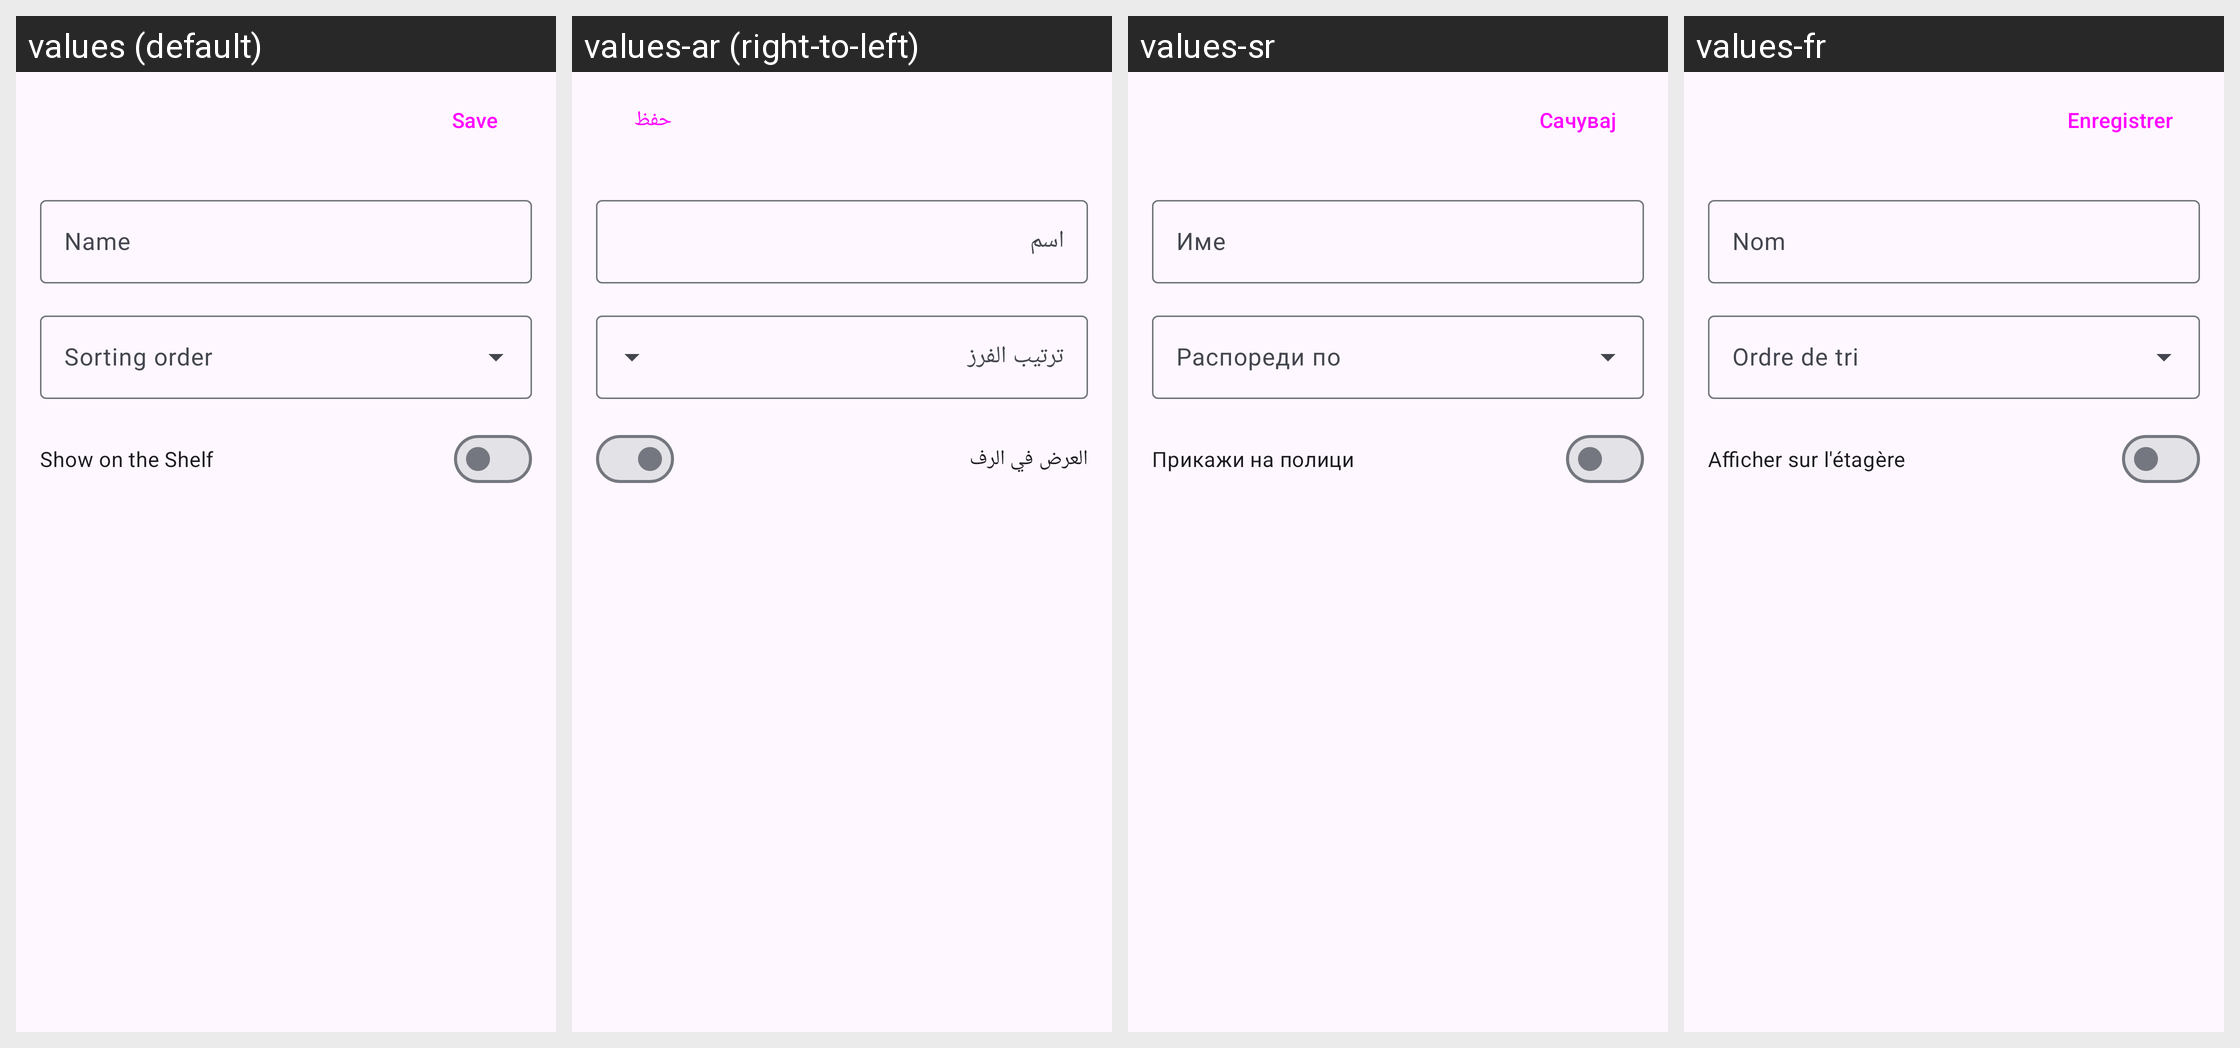

Locale-by-locale string values for the Android screen shown in this grid:
Android screen res/layout/activity_category_edit.xml rendered under 4 locales, left to right: values (default), values-ar (right-to-left), values-sr, values-fr. Device: Nexus 5 (rendered at 1080×1920; each locale shown at half size, 540×960, under a caption strip naming it); theme Theme.Kotatsu.
Other locales in the repository, not shown: values-af, values-am, values-as, values-az, values-be, values-bg, values-bn, values-bs, values-ca, values-cs, values-da, values-de, values-el, values-en-rAU, values-en-rCA, values-en-rGB, values-en-rXC, values-es, values-es-rUS, values-et, values-eu, values-fa, values-fi, values-fil, values-fr-rCA, values-gl, values-gu, values-hi, values-hr, values-hu, values-hy, values-in, values-is, values-it, values-iw, values-ja, values-ka, values-kk, values-km, values-kn, values-ko, values-ky, values-lo, values-lt, values-lv, values-mk, values-ml, values-mn, values-mr, values-ms, values-my, values-nb, values-nb-rNO, values-ne, values-nl, values-nn, values-or, values-pa, values-pl, values-pt, values-pt-rBR, values-pt-rPT, values-ro, values-ru, values-si, values-sk, values-sl, values-sq, values-sv, values-sw, values-ta, values-te, values-th, values-tl, values-tr, values-uk, values-ur, values-uz, values-vi, values-zh-rCN, values-zh-rHK, values-zh-rTW, values-zu.
Strings drawn on this screen, with the default value and each locale's value (text and hints the layout hard-codes, and strings that could not be matched under every locale, appear in the picture but are not listed):

save
  values: Save
  values-ar: حفظ
  values-sr: Сачувај
  values-fr: Enregistrer

name
  values: Name
  values-ar: اسم
  values-sr: Име
  values-fr: Nom

show_on_shelf
  values: Show on the Shelf
  values-ar: العرض في الرف
  values-sr: Прикажи на полици
  values-fr: Afficher sur l'étagère
